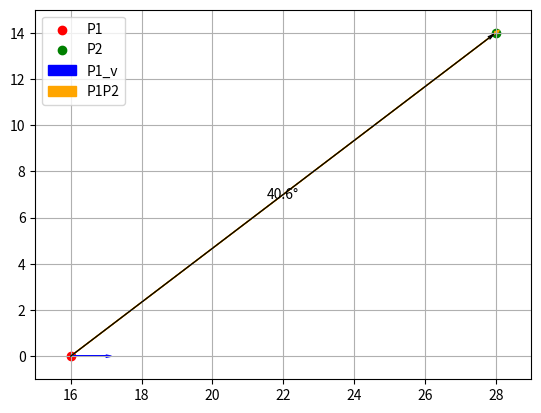

This chart was generated by the following Python code:
import matplotlib.pyplot as plt
import numpy as np
import math


def angle(P1, P2):
    P1_v = [P1[0], P1[1] + 1]
    ang1 = math.atan2(P1_v[1] - P1[1], P1_v[0] - P1[0])
    ang2 = math.atan2(P2[1] - P1[1], P2[0] - P1[0])
    return np.rad2deg((ang1 - ang2) % (2 * np.pi))


def plot_vectors_and_angles(P1, P2):
    fig, ax = plt.subplots()

    # Plot points
    ax.scatter(*P1, color='red', marker='o', label='P1')
    ax.scatter(*P2, color='green', marker='o', label='P2')

    # Plot horizontal vector from P1
    ax.arrow(*P1, 1, 0, color='blue', head_width=0.1, label='P1_v')

    # Plot vector from P1 to P2
    ax.arrow(*P1, P2[0] - P1[0], P2[1] - P1[1], color='orange', head_width=0.1, label='P1P2')

    # Calculate angle
    angle_deg = round(angle(P1, P2), 2)

    # Plot angle arc
    x_mid = (P1[0] + P2[0]) / 2
    y_mid = (P1[1] + P2[1]) / 2
    ax.annotate('', xy=P2, xytext=P1, xycoords='data',
                arrowprops=dict(arrowstyle="->,head_width=0.1", color='black', shrinkA=0, shrinkB=0))
    ax.text(x_mid, y_mid, f'{angle_deg}°', ha='center', va='center')

    # Set limits
    ax.set_xlim(min(P1[0], P2[0]) - 1, max(P1[0], P2[0]) + 1)
    ax.set_ylim(min(P1[1], P2[1]) - 1, max(P1[1], P2[1]) + 1)

    # Show grid and legend
    ax.grid(True)
    ax.legend()

    plt.show()


# Example points
P1 = (16, 0)
P2 = (28, 14)

plot_vectors_and_angles(P1, P2)
